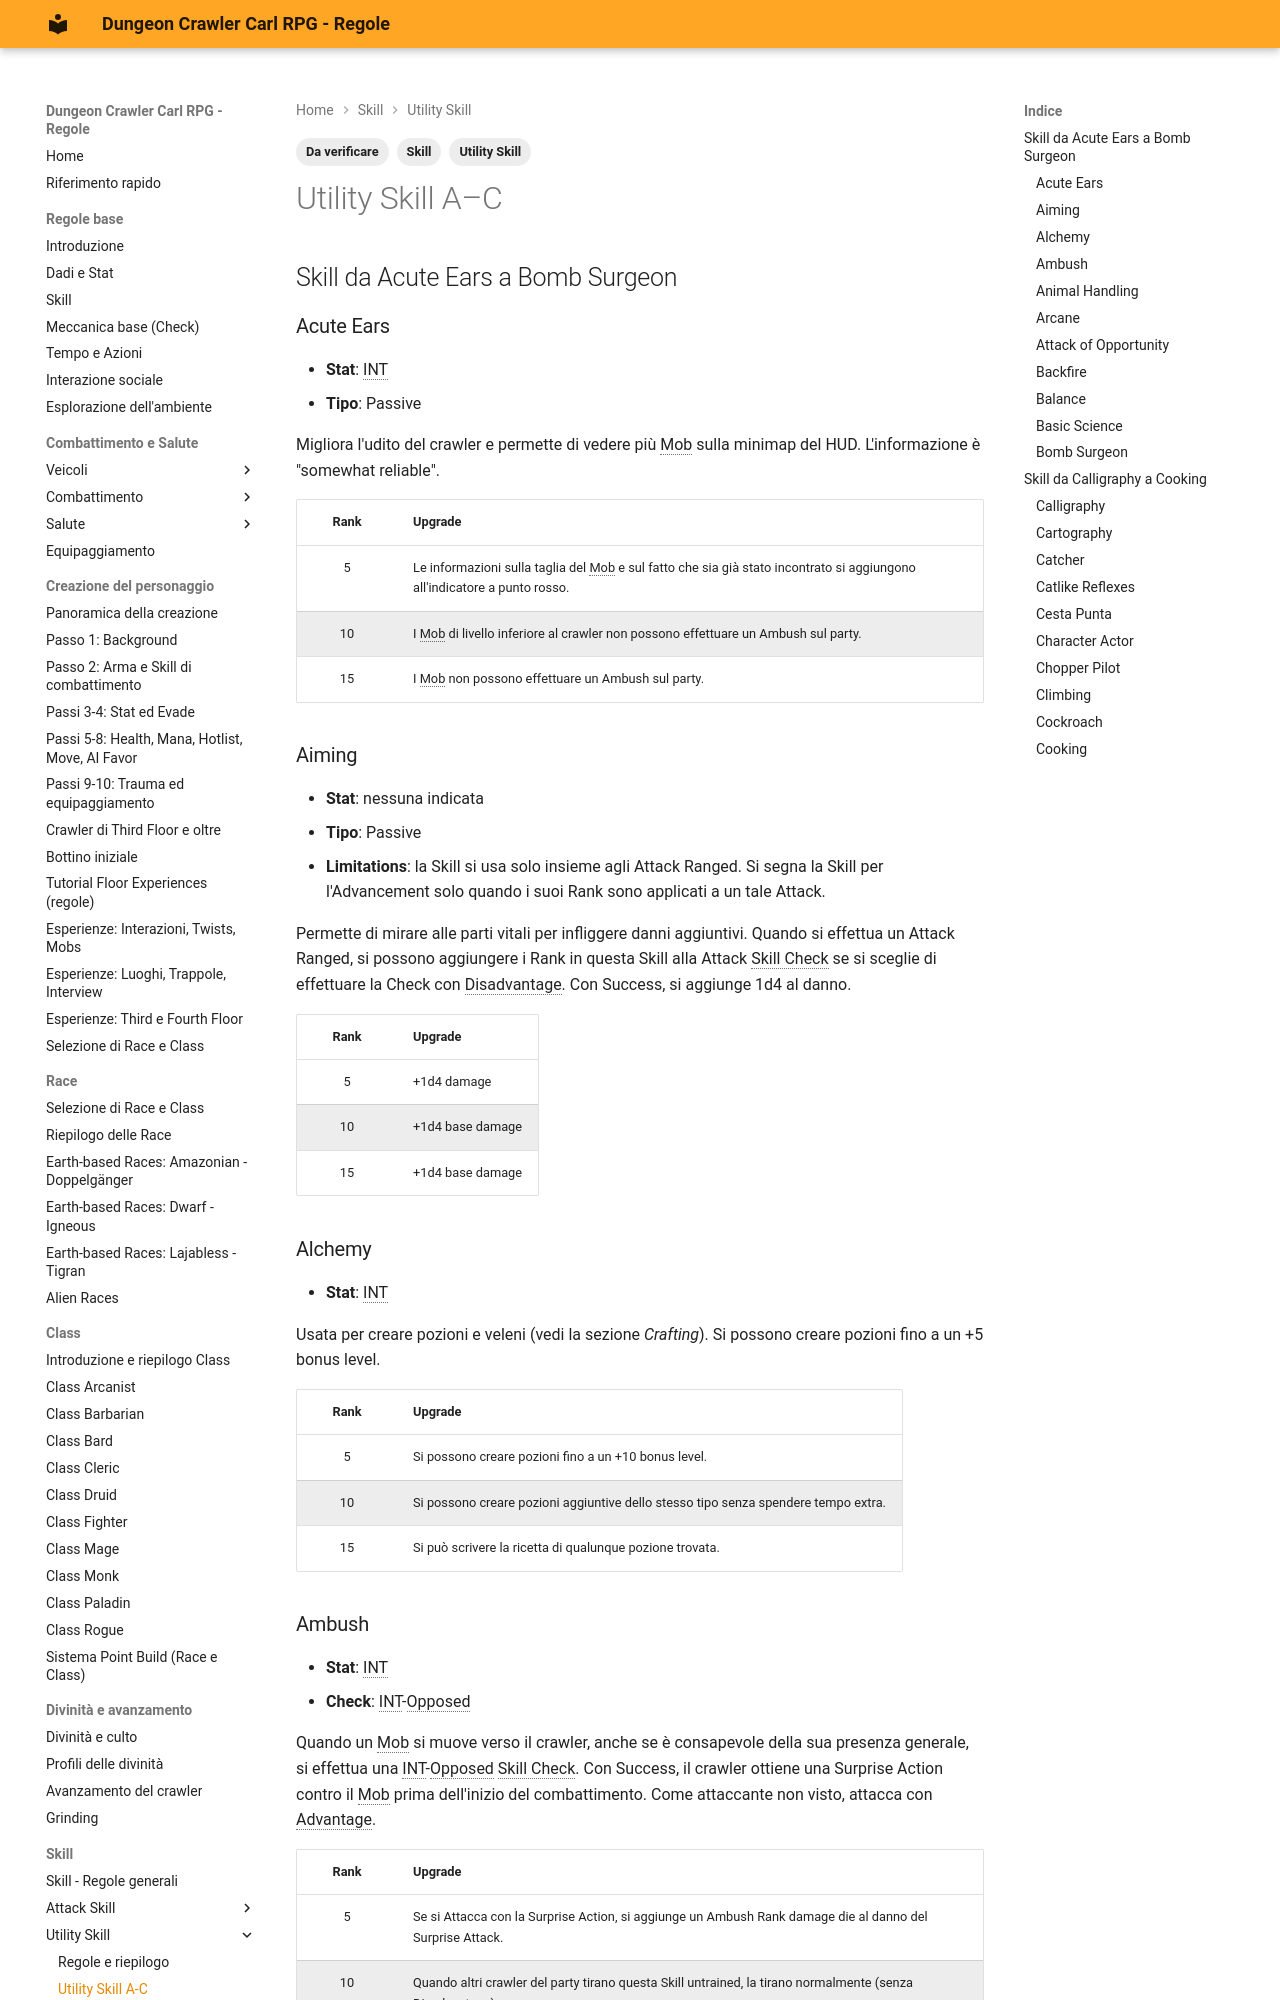

repository: canadese87/DCC · page: 08_skill/utility_skill_a_c/index.html · generator: mkdocs

---
tags:
  - Skill
  - Utility Skill
  - Da verificare
---

# Utility Skill A–C

## Skill da Acute Ears a Bomb Surgeon

### Acute Ears

- **Stat**: INT
- **Tipo**: Passive

Migliora l'udito del crawler e permette di vedere più Mob sulla minimap del HUD. L'informazione è "somewhat reliable".

| Rank | Upgrade |
|:--:|---|
| 5 | Le informazioni sulla taglia del Mob e sul fatto che sia già stato incontrato si aggiungono all'indicatore a punto rosso. |
| 10 | I Mob di livello inferiore al crawler non possono effettuare un Ambush sul party. |
| 15 | I Mob non possono effettuare un Ambush sul party. |

### Aiming

- **Stat**: nessuna indicata
- **Tipo**: Passive
- **Limitations**: la Skill si usa solo insieme agli Attack Ranged. Si segna la Skill per l'Advancement solo quando i suoi Rank sono applicati a un tale Attack.

Permette di mirare alle parti vitali per infliggere danni aggiuntivi. Quando si effettua un Attack Ranged, si possono aggiungere i Rank in questa Skill alla Attack Skill Check se si sceglie di effettuare la Check con Disadvantage. Con Success, si aggiunge 1d4 al danno.

| Rank | Upgrade |
|:--:|---|
| 5 | +1d4 damage |
| 10 | +1d4 base damage |
| 15 | +1d4 base damage |

### Alchemy

- **Stat**: INT

Usata per creare pozioni e veleni (vedi la sezione *Crafting*). Si possono creare pozioni fino a un +5 bonus level.

| Rank | Upgrade |
|:--:|---|
| 5 | Si possono creare pozioni fino a un +10 bonus level. |
| 10 | Si possono creare pozioni aggiuntive dello stesso tipo senza spendere tempo extra. |
| 15 | Si può scrivere la ricetta di qualunque pozione trovata. |

### Ambush

- **Stat**: INT
- **Check**: INT-Opposed

Quando un Mob si muove verso il crawler, anche se è consapevole della sua presenza generale, si effettua una INT-Opposed Skill Check. Con Success, il crawler ottiene una Surprise Action contro il Mob prima dell'inizio del combattimento. Come attaccante non visto, attacca con Advantage.

| Rank | Upgrade |
|:--:|---|
| 5 | Se si Attacca con la Surprise Action, si aggiunge un Ambush Rank damage die al danno del Surprise Attack. |
| 10 | Quando altri crawler del party tirano questa Skill untrained, la tirano normalmente (senza Disadvantage). |
| 15 | Si ottiene una seconda bonus Action come Surprise Action. Questa bonus Action non può essere un Attack. |

!!! warning "Da verificare"
    Manuale, p. 184–185: la riga del Rank 15 di Ambush ("seconda bonus Action come Surprise Action") compare nel testo separata dalla voce e viene ripetuta all'interno del Rank 5 di Animal Handling. L'attribuzione ad Ambush Rank 15 è una ricostruzione; la ripetizione in Animal Handling potrebbe essere un errore di impaginazione.
